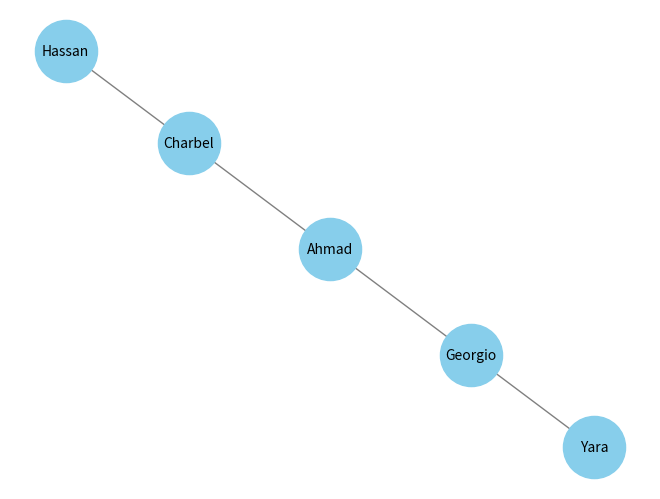

Here is the Python script that generated this plot:
import heapq
import networkx as nx  # Used for visualizing the social network graph
import matplotlib.pyplot as plt  # Used for plotting the network graph

# Class representing a user in the social network
class User:
    def __init__(self, user_id, name, interests=None, posts=None):
        self.user_id = user_id
        self.name = name
        self.interests = interests if interests else []
        self.posts = posts if posts else []
        self.friends = set()  # Initialize an empty set for friends

    def update_profile(self, name=None, interests=None, posts=None):
        if name:
            self.name = name
        if interests:
            self.interests = interests
        if posts:
            self.posts = posts

    def __repr__(self):
        return f"User({self.user_id}, {self.name}, Interests: {self.interests}, Posts: {self.posts})"

# Class representing the social network graph
class SocialNetworkGraph:
    def __init__(self):
        self.users = {}  # Dictionary to store users by user_id
        self.graph = {}  # Adjacency list to store friendships

    def add_user(self, user_id, name, interests=None, posts=None):
        if user_id in self.users:
            print(f"User ID {user_id} already exists.")
            return
        user = User(user_id, name, interests, posts)
        self.users[user_id] = user
        self.graph[user_id] = set()

    def remove_user(self, user_id):
        if user_id not in self.users:
            print(f"User ID {user_id} does not exist.")
            return
        # Remove user from friends' lists
        for friend_id in self.graph[user_id]:
            self.graph[friend_id].remove(user_id)
        del self.graph[user_id]
        del self.users[user_id]

    def add_relationship(self, user_id1, user_id2):
        if user_id1 not in self.users or user_id2 not in self.users:
            print("Both users must exist in the network.")
            return
        self.graph[user_id1].add(user_id2)
        self.graph[user_id2].add(user_id1)

    def remove_relationship(self, user_id1, user_id2):
        if user_id1 not in self.users or user_id2 not in self.users:
            print("Both users must exist in the network.")
            return
        if user_id2 in self.graph[user_id1]:
            self.graph[user_id1].remove(user_id2)
        if user_id1 in self.graph[user_id2]:
            self.graph[user_id2].remove(user_id1)

    def update_user_profile(self, user_id, name=None, interests=None, posts=None):
        if user_id not in self.users:
            print(f"User ID {user_id} does not exist.")
            return
        self.users[user_id].update_profile(name, interests, posts)

    # Breadth-First Search (BFS) to traverse the social network graph
    def bfs(self, start_user_id):
        visited = set()
        queue = [start_user_id]
        while queue:
            user_id = queue.pop(0)
            if user_id not in visited:
                print(f"Visited {user_id}")
                visited.add(user_id)
                queue.extend(self.graph[user_id] - visited)

    # Depth-First Search (DFS) to traverse the social network graph
    def dfs(self, start_user_id):
        visited = set()
        stack = [start_user_id]
        while stack:
            user_id = stack.pop()
            if user_id not in visited:
                print(f"Visited {user_id}")
                visited.add(user_id)
                stack.extend(self.graph[user_id] - visited)

    # Dijkstra's algorithm to find the shortest path from the start user to all other users
    def dijkstra(self, start_user_id):
        distances = {user_id: float('inf') for user_id in self.graph}
        distances[start_user_id] = 0
        priority_queue = [(0, start_user_id)]
        while priority_queue:
            current_distance, current_user_id = heapq.heappop(priority_queue)
            if current_distance > distances[current_user_id]:
                continue
            for neighbor in self.graph[current_user_id]:
                distance = current_distance + 1
                if distance < distances[neighbor]:
                    distances[neighbor] = distance
                    heapq.heappush(priority_queue, (distance, neighbor))
        return distances

    # Finding connected components in the network
    def connected_components(self):
        visited = set()
        components = []
        for user_id in self.graph:
            if user_id not in visited:
                component = self._dfs_component(user_id, visited)
                components.append(component)
        return components

    # Helper method for DFS to find connected components
    def _dfs_component(self, start_user_id, visited):
        stack = [start_user_id]
        component = []
        while stack:
            user_id = stack.pop()
            if user_id not in visited:
                visited.add(user_id)
                component.append(user_id)
                stack.extend(self.graph[user_id] - visited)
        return component

    # Merge sort for sorting users based on a key function
    def merge_sort_users(self, key_func):
        user_list = list(self.users.values())
        if len(user_list) <= 1:
            return user_list
        mid = len(user_list) // 2
        left_half = self.merge_sort_users_helper(user_list[:mid], key_func)
        right_half = self.merge_sort_users_helper(user_list[mid:], key_func)
        return self.merge(left_half, right_half, key_func)

    # Helper method for merge sort
    def merge_sort_users_helper(self, user_list, key_func):
        if len(user_list) <= 1:
            return user_list
        mid = len(user_list) // 2
        left_half = self.merge_sort_users_helper(user_list[:mid], key_func)
        right_half = self.merge_sort_users_helper(user_list[mid:], key_func)
        return self.merge(left_half, right_half, key_func)

    # Merging two sorted lists for merge sort
    def merge(self, left, right, key_func):
        sorted_list = []
        while left and right:
            if key_func(left[0]) <= key_func(right[0]):
                sorted_list.append(left.pop(0))
            else:
                sorted_list.append(right.pop(0))
        sorted_list.extend(left if left else right)
        return sorted_list

    # Quick sort for sorting users based on a key function
    def quick_sort_users(self, key_func):
        user_list = list(self.users.values())
        if len(user_list) <= 1:
            return user_list
        pivot = user_list[0]
        less_than_pivot = [user for user in user_list[1:] if key_func(user) <= key_func(pivot)]
        greater_than_pivot = [user for user in user_list[1:] if key_func(user) > key_func(pivot)]
        return self.quick_sort_users_helper(less_than_pivot, key_func) + [pivot] + self.quick_sort_users_helper(greater_than_pivot, key_func)

    # Helper method for quick sort
    def quick_sort_users_helper(self, user_list, key_func):
        if len(user_list) <= 1:
            return user_list
        pivot = user_list[0]
        less_than_pivot = [user for user in user_list[1:] if key_func(user) <= key_func(pivot)]
        greater_than_pivot = [user for user in user_list[1:] if key_func(user) > key_func(pivot)]
        return self.quick_sort_users_helper(less_than_pivot, key_func) + [pivot] + self.quick_sort_users_helper(greater_than_pivot, key_func)

    # Binary search for finding a user based on a key function and value
    def binary_search_users(self, key_func, key_value):
        user_list = sorted(self.users.values(), key=key_func)
        left, right = 0, len(user_list) - 1
        while left <= right:
            mid = (left + right) // 2
            if key_func(user_list[mid]) == key_value:
                return user_list[mid]
            elif key_func(user_list[mid]) < key_value:
                left = mid + 1
            else:
                right = mid - 1
        return None

    # Calculate various statistics about the network
    def network_statistics(self):
        num_users = len(self.users)
        num_relationships = sum(len(friends) for friends in self.graph.values()) // 2
        avg_friends = num_relationships / num_users if num_users else 0
        density = 2 * num_relationships / (num_users * (num_users - 1)) if num_users > 1 else 0

        print(f"Number of users: {num_users}")
        print(f"Number of relationships: {num_relationships}")
        print(f"Average number of friends per user: {avg_friends:.2f}")
        print(f"Network density: {density:.4f}")

    # Calculate the clustering coefficient for a user
    def clustering_coefficient(self, user_id):
        friends = self.graph[user_id]
        if len(friends) < 2:
            return 0.0
        links = 0
        for friend1 in friends:
            for friend2 in friends:
                if friend1 != friend2 and friend2 in self.graph[friend1]:
                    links += 1
        possible_links = len(friends) * (len(friends) - 1)
        return links / possible_links

    # Recommend friends to a user based on mutual friends
    def recommend_friends(self, user_id):
        if user_id not in self.users:
            print(f"User ID {user_id} does not exist.")
            return []
        user_friends = self.graph[user_id]
        recommendations = {}
        for friend in user_friends:
            for mutual_friend in self.graph[friend]:
                if mutual_friend != user_id and mutual_friend not in user_friends:
                    if mutual_friend not in recommendations:
                        recommendations[mutual_friend] = 0
                    recommendations[mutual_friend] += 1
        sorted_recommendations = sorted(recommendations.items(), key=lambda x: x[1], reverse=True)
        return [user_id for user_id, _ in sorted_recommendations]

    # Visualize the social network graph using networkx and matplotlib
    def visualize_graph(self):
        G = nx.Graph()
        for user_id, user in self.users.items():
            G.add_node(user_id, label=user.name)
        for user_id, friends in self.graph.items():
            for friend_id in friends:
                G.add_edge(user_id, friend_id)
        pos = nx.spring_layout(G)
        labels = nx.get_node_attributes(G, 'label')
        nx.draw(G, pos, with_labels=True, labels=labels, node_color='skyblue', edge_color='gray', node_size=2000, font_size=10, font_color='black')
        plt.show()

    def __repr__(self):
        return f"SocialNetworkGraph(users={self.users}, graph={self.graph})"


# Example usage
if __name__ == "__main__":
    network = SocialNetworkGraph()
    network.add_user(1, "Ahmad", ["Reading", "Hiking"], ["Post 1"])
    network.add_user(2, "Georgio", ["Gaming", "Cooking"], ["Post 2"])
    network.add_user(3, "Charbel", ["Traveling", "Photography"], ["Post 3"])
    network.add_user(4, "Yara", ["Music", "Art"], ["Post 4"])
    network.add_user(5, "Hassan", ["Dancing", "Coding"], ["Post 5"])
    network.add_relationship(1, 2)
    network.add_relationship(1, 3)
    network.add_relationship(2, 4)
    network.add_relationship(3, 5)
    print(network)
    print("\nBFS starting from Ahmad:")
    network.bfs(1)
    print("\nDFS starting from Ahmad:")
    network.dfs(1)
    print("\nDijkstra's shortest paths from Ahmad:")
    distances = network.dijkstra(1)
    for user_id, distance in distances.items():
        print(f"Distance to {user_id}: {distance}")
    print("\nConnected components in the network:")
    components = network.connected_components()
    for component in components:
        print(component)
    print("\nUsers sorted by name (merge sort):")
    sorted_users_merge = network.merge_sort_users(key_func=lambda user: user.name)
    for user in sorted_users_merge:
        print(user)
    print("\nUsers sorted by name (quick sort):")
    sorted_users_quick = network.quick_sort_users(key_func=lambda user: user.name)
    for user in sorted_users_quick:
        print(user)
    print("\nSearch for user by ID (binary search):")
    user = network.binary_search_users(key_func=lambda user: user.user_id, key_value=3)
    print(user)
    print("\nNetwork statistics:")
    network.network_statistics()
    user_id = 1
    print(f"\nClustering coefficient for user {user_id}:")
    clustering_coef = network.clustering_coefficient(user_id)
    print(f"Clustering coefficient for user {user_id}: {clustering_coef:.4f}")
    user_id = 1
    print(f"\nFriend recommendations for user {user_id}:")
    recommendations = network.recommend_friends(user_id)
    print(recommendations)
    print("\nVisualizing the network graph:")
    network.visualize_graph()
